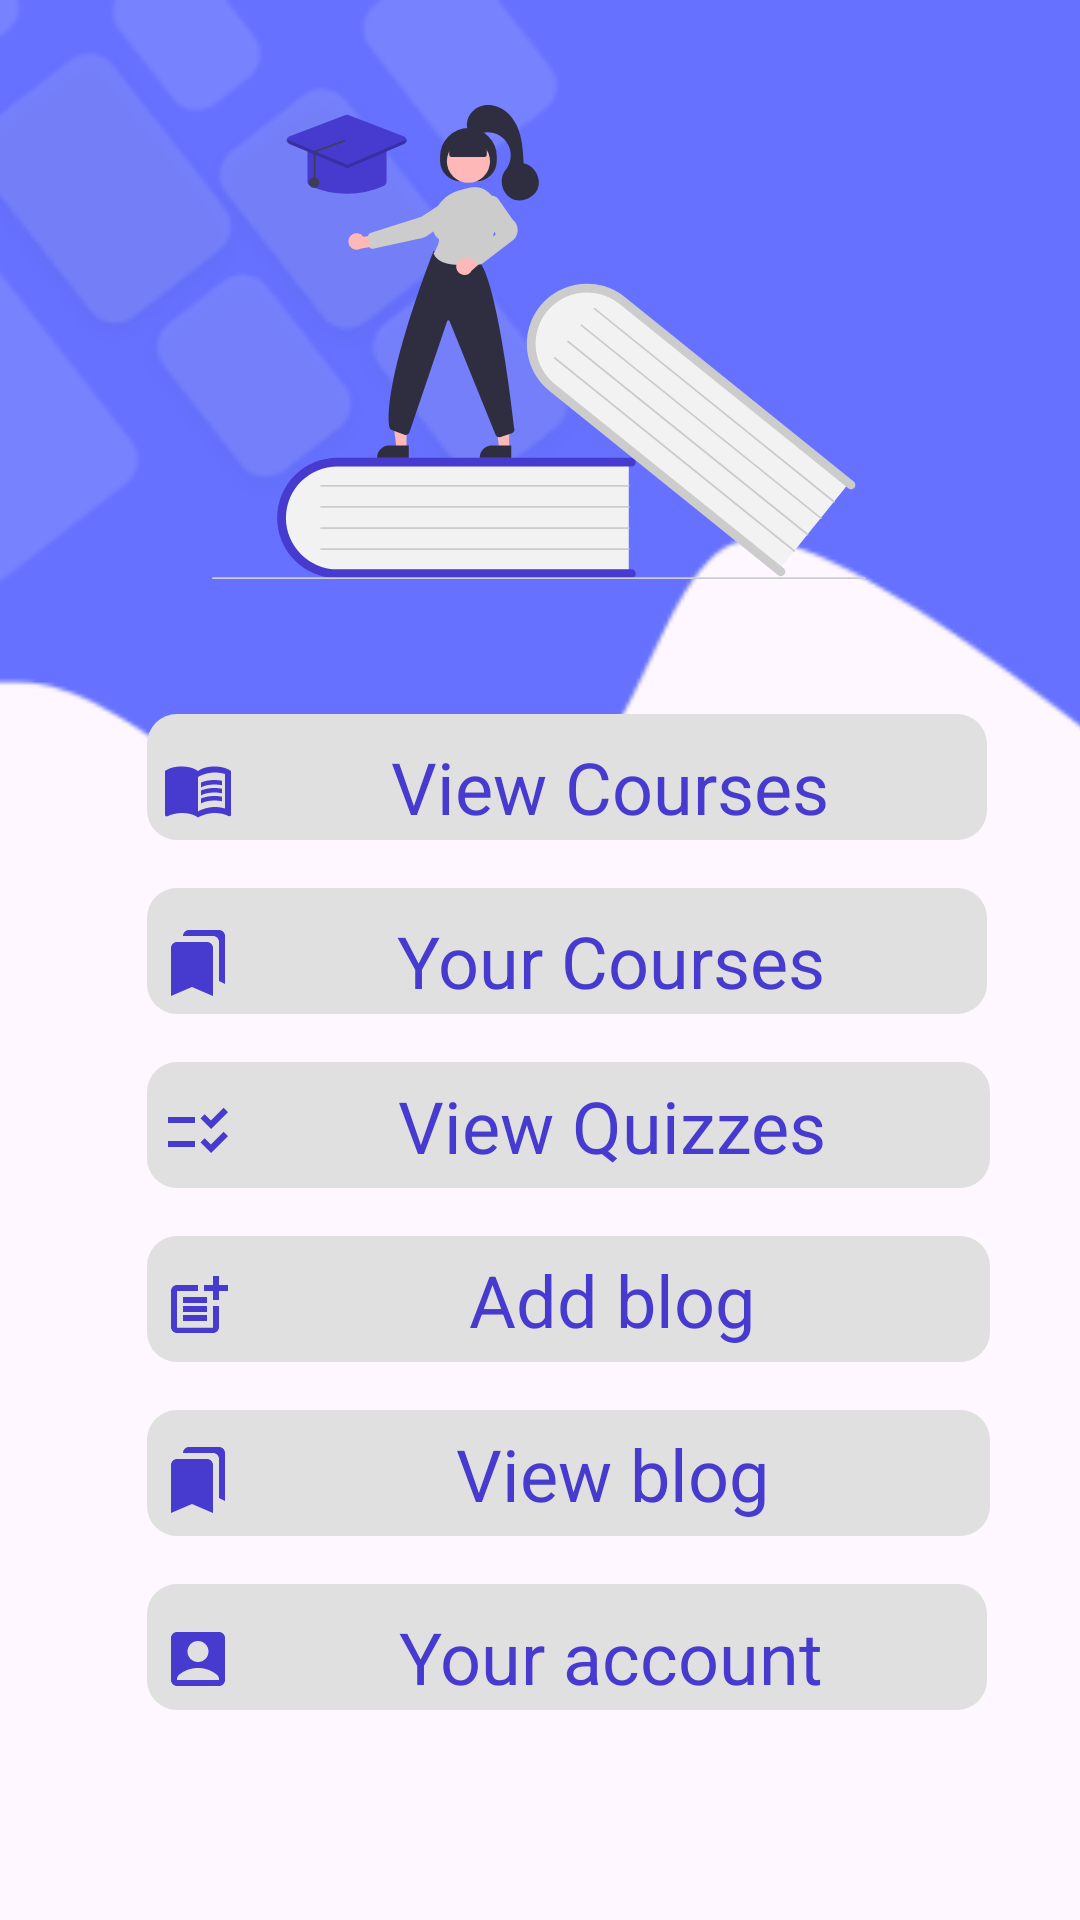

The Android layout XML behind this screen, and the referenced resources:
<!-- AndroidManifest.xml: application theme Theme.Material3.Light.NoActionBar -->
<!-- res/layout/activity_student_home.xml -->
<?xml version="1.0" encoding="utf-8"?>
<androidx.constraintlayout.widget.ConstraintLayout xmlns:android="http://schemas.android.com/apk/res/android"
    xmlns:app="http://schemas.android.com/apk/res-auto"
    xmlns:tools="http://schemas.android.com/tools"
    android:layout_width="match_parent"
    android:layout_height="match_parent"
    >


    <ImageView
        android:id="@+id/imageView13"
        android:layout_width="415dp"
        android:layout_height="276dp"
        android:layout_marginBottom="61dp"
        android:scaleType="centerCrop"
        app:layout_constraintBottom_toTopOf="@+id/imageView"
        app:layout_constraintEnd_toEndOf="parent"
        app:layout_constraintStart_toStartOf="parent"
        app:layout_constraintTop_toTopOf="parent"
        app:layout_constraintVertical_bias="0.138"
        app:srcCompat="@mipmap/ic_launcher_top_bg_foreground" />

    <LinearLayout
        android:id="@+id/linearLayout5"
        android:layout_width="322dp"
        android:layout_height="358dp"
        android:layout_marginBottom="60dp"
        android:orientation="vertical"
        app:layout_constraintBottom_toBottomOf="parent"
        app:layout_constraintEnd_toEndOf="parent"
        app:layout_constraintStart_toStartOf="parent">

        <TextView
            android:id="@+id/viewCourse"
            android:layout_width="280dp"
            android:layout_height="42dp"
            android:layout_marginLeft="30sp"
            android:layout_marginTop="16sp"
            android:layout_marginRight="30sp"
            android:background="@drawable/btn2"

            android:drawableStart="@drawable/ic_baseline_menu_book_24df"
            android:paddingStart="5sp"
            android:paddingTop="8sp"
            android:text="View Courses"
            android:textAlignment="center"
            android:textColor="@color/Pcolor"
            android:textSize="24sp" />

        <TextView
            android:id="@+id/yourCourse"
            android:layout_width="280dp"
            android:layout_height="42dp"
            android:layout_marginLeft="30sp"
            android:layout_marginTop="16sp"
            android:layout_marginRight="30sp"
            android:background="@drawable/btn2"

            android:drawableStart="@drawable/ic_baseline_bookmarks_24book"
            android:paddingStart="5sp"
            android:paddingTop="8sp"
            android:text="Your Courses"
            android:textAlignment="center"
            android:textColor="@color/Pcolor"
            android:textSize="24sp" />


        <TextView
            android:id="@+id/viewQuizzes"
            android:layout_width="281dp"
            android:layout_height="42dp"
            android:layout_marginLeft="30sp"
            android:layout_marginTop="16sp"
            android:layout_marginRight="30sp"
            android:background="@drawable/btn2"

            android:drawableStart="@drawable/ic_baseline_checklist_rtl_24ceck"
            android:paddingStart="5sp"
            android:paddingTop="5sp"
            android:text="View Quizzes"
            android:textAlignment="center"
            android:textColor="@color/Pcolor"
            android:textSize="24sp" />

        <TextView
            android:id="@+id/addblog"
            android:layout_width="281dp"
            android:layout_height="42dp"
            android:layout_marginLeft="30sp"
            android:layout_marginTop="16sp"
            android:layout_marginRight="30sp"
            android:background="@drawable/btn2"

            android:drawableStart="@drawable/ic_baseline_post_add_24pp"
            android:paddingStart="5sp"
            android:paddingTop="5sp"
            android:text="Add blog"
            android:textAlignment="center"
            android:textColor="@color/Pcolor"
            android:textSize="24sp" />

        <TextView
            android:id="@+id/viewBlog"
            android:layout_width="281dp"
            android:layout_height="42dp"
            android:layout_marginLeft="30sp"
            android:layout_marginTop="16sp"
            android:layout_marginRight="30sp"
            android:background="@drawable/btn2"

            android:drawableStart="@drawable/ic_baseline_bookmarks_24book"
            android:paddingStart="5sp"
            android:paddingTop="5sp"
            android:text="View blog"
            android:textAlignment="center"
            android:textColor="@color/Pcolor"
            android:textSize="24sp" />


        <TextView
            android:id="@+id/Saccount"
            android:layout_width="280dp"
            android:layout_height="42dp"
            android:layout_marginLeft="30sp"
            android:layout_marginTop="16sp"
            android:layout_marginRight="30sp"
            android:background="@drawable/btn2"

            android:drawableStart="@drawable/ic_baseline_account_box_24"
            android:paddingStart="5sp"
            android:paddingTop="8sp"
            android:text="Your account"
            android:textAlignment="center"
            android:textColor="@color/Pcolor"
            android:textSize="24sp" />

    </LinearLayout>

    <ImageView
        android:id="@+id/imageView7"
        android:layout_width="218dp"
        android:layout_height="168dp"
        android:layout_marginBottom="24dp"
        app:layout_constraintBottom_toTopOf="@+id/linearLayout5"
        app:layout_constraintEnd_toEndOf="parent"
        app:layout_constraintHorizontal_bias="0.497"
        app:layout_constraintStart_toStartOf="parent"
        app:srcCompat="@drawable/get_started" />

    <TextView
        android:id="@+id/user_name"
        android:layout_width="wrap_content"
        android:layout_height="wrap_content"
        android:layout_marginBottom="70dp"
        android:fontFamily="@font/oswald"
        android:text=""
        android:textColor="@color/pgrey"
        android:textSize="30sp"
        android:textStyle="bold"
        app:layout_constraintBottom_toTopOf="@+id/imageView7"
        app:layout_constraintEnd_toEndOf="parent"
        app:layout_constraintStart_toStartOf="parent"
        app:layout_constraintTop_toTopOf="parent"
        app:layout_constraintVertical_bias="0.803" />


</androidx.constraintlayout.widget.ConstraintLayout>
<!-- resources referenced by this layout -->
<resources>
  <color name="Pcolor">#463BCE</color>
  <color name="pgrey">#E0E0E0</color>
  <!-- drawable btn2 (drawable) -->
  <?xml version="1.0" encoding="utf-8"?>
  <shape xmlns:android="http://schemas.android.com/apk/res/android"
      android:shape="rectangle" android:padding="10dp">
      <solid android:color="#E0E0E0"/>
      <corners android:radius="10dp"/>
  
  </shape>
  <!-- drawable ic_baseline_account_box_24 (drawable) -->
  <vector android:height="24dp" android:tint="#463BCE"
      android:viewportHeight="24" android:viewportWidth="24"
      android:width="24dp" xmlns:android="http://schemas.android.com/apk/res/android">
      <path android:fillColor="@android:color/white" android:pathData="M19,3H5C3.9,3 3,3.9 3,5v14c0,1.1 0.9,2 2,2h14c1.1,0 2,-0.9 2,-2V5C21,3.9 20.1,3 19,3zM12,6c1.93,0 3.5,1.57 3.5,3.5c0,1.93 -1.57,3.5 -3.5,3.5s-3.5,-1.57 -3.5,-3.5C8.5,7.57 10.07,6 12,6zM19,19H5v-0.23c0,-0.62 0.28,-1.2 0.76,-1.58C7.47,15.82 9.64,15 12,15s4.53,0.82 6.24,2.19c0.48,0.38 0.76,0.97 0.76,1.58V19z"/>
  </vector>
  <!-- drawable ic_baseline_bookmarks_24book (drawable) -->
  <vector android:height="24dp" android:tint="#463BCE"
      android:viewportHeight="24" android:viewportWidth="24"
      android:width="24dp" xmlns:android="http://schemas.android.com/apk/res/android">
      <path android:fillColor="@android:color/white" android:pathData="M19,18l2,1V3c0,-1.1 -0.9,-2 -2,-2H8.99C7.89,1 7,1.9 7,3h10c1.1,0 2,0.9 2,2v13zM15,5H5c-1.1,0 -2,0.9 -2,2v16l7,-3 7,3V7c0,-1.1 -0.9,-2 -2,-2z"/>
  </vector>
  <!-- drawable ic_baseline_checklist_rtl_24ceck (drawable) -->
  <vector android:height="24dp" android:tint="#463BCE"
      android:viewportHeight="24" android:viewportWidth="24"
      android:width="24dp" xmlns:android="http://schemas.android.com/apk/res/android">
      <path android:fillColor="@android:color/white" android:pathData="M11,7H2v2h9V7zM11,15H2v2h9V15zM16.34,11l-3.54,-3.54l1.41,-1.41l2.12,2.12l4.24,-4.24L22,5.34L16.34,11zM16.34,19l-3.54,-3.54l1.41,-1.41l2.12,2.12l4.24,-4.24L22,13.34L16.34,19z"/>
  </vector>
  <!-- drawable ic_baseline_post_add_24pp (drawable) -->
  <vector android:height="24dp" android:tint="#463BCE"
      android:viewportHeight="24" android:viewportWidth="24"
      android:width="24dp" xmlns:android="http://schemas.android.com/apk/res/android">
      <path android:fillColor="@android:color/white" android:pathData="M17,19.22H5V7h7V5H5C3.9,5 3,5.9 3,7v12c0,1.1 0.9,2 2,2h12c1.1,0 2,-0.9 2,-2v-7h-2V19.22z"/>
      <path android:fillColor="@android:color/white" android:pathData="M19,2h-2v3h-3c0.01,0.01 0,2 0,2h3v2.99c0.01,0.01 2,0 2,0V7h3V5h-3V2z"/>
      <path android:fillColor="@android:color/white" android:pathData="M7,9h8v2h-8z"/>
      <path android:fillColor="@android:color/white" android:pathData="M7,12l0,2l8,0l0,-2l-3,0z"/>
      <path android:fillColor="@android:color/white" android:pathData="M7,15h8v2h-8z"/>
  </vector>
</resources>
